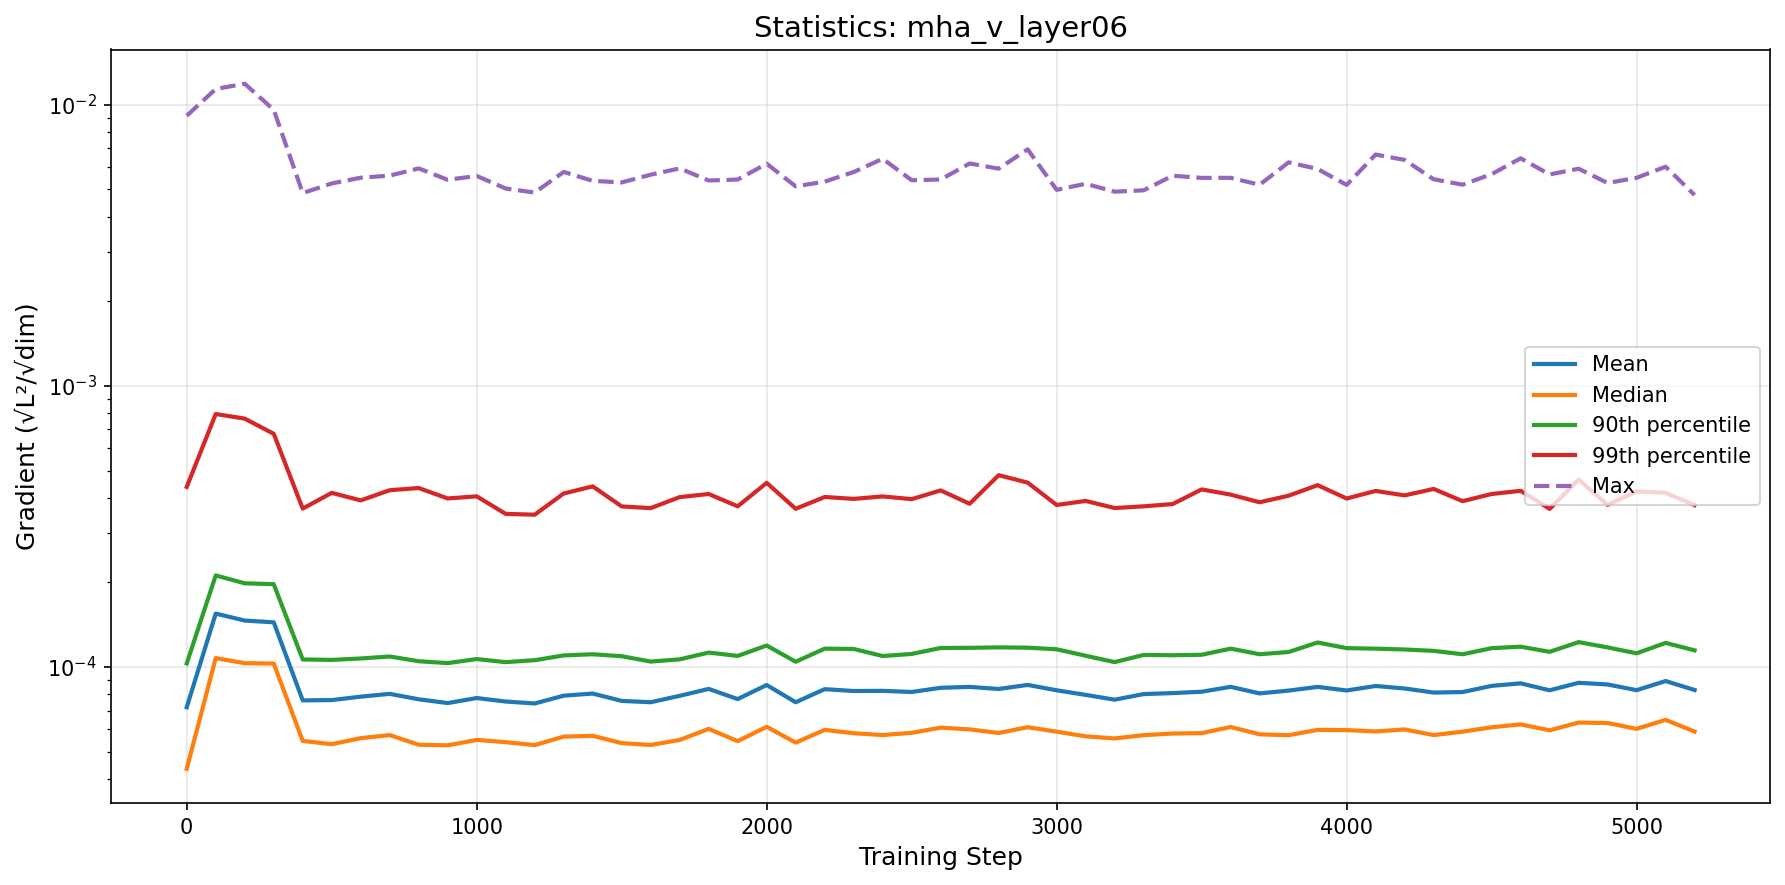

The file beside this chart, header and first rows:
step, mean, median, p90, p99, max
0, 7.190911652596046e-05, 4.343015098129399e-05, 0.000103, 0.0004373, 0.009141
100, 0.0001549, 0.0001076, 0.0002117, 0.0007944, 0.01139
200, 0.0001463, 0.0001032, 0.0001985, 0.000765, 0.01188
300, 0.0001442, 0.0001029, 0.0001971, 0.0006755, 0.009599
400, 7.607201000122846e-05, 5.4591360822087154e-05, 0.0001064, 0.0003661, 0.004853
500, 7.627669238883885e-05, 5.3155757996137254e-05, 0.000106, 0.0004164, 0.005252
600, 7.844333111352495e-05, 5.583326310443226e-05, 0.0001072, 0.0003915, 0.005503
700, 8.026225441426504e-05, 5.7245140851591714e-05, 0.000109, 0.0004256, 0.005599
800, 7.67672091979778e-05, 5.2897094064974226e-05, 0.0001048, 0.0004333, 0.005939
900, 7.442685636809594e-05, 5.264695209916681e-05, 0.0001032, 0.0003978, 0.005411
1000, 7.756000288290059e-05, 5.50405602552928e-05, 0.0001067, 0.0004048, 0.005585
1100, 7.53730766263061e-05, 5.4026451834943146e-05, 0.0001041, 0.0003506, 0.005038
1200, 7.418979186216543e-05, 5.27500560565386e-05, 0.0001057, 0.0003482, 0.004874
1300, 7.906835564394246e-05, 5.6539907745900564e-05, 0.00011, 0.0004143, 0.005771
1400, 8.046371733476982e-05, 5.6907352700363845e-05, 0.000111, 0.0004392, 0.005364
1500, 7.574943340671325e-05, 5.362165211408865e-05, 0.0001092, 0.0003726, 0.005296
1600, 7.495288834848322e-05, 5.279529796098359e-05, 0.0001046, 0.0003675, 0.005641
1700, 7.897201412479912e-05, 5.5022714150254615e-05, 0.0001065, 0.0004022, 0.005942
1800, 8.358021075188e-05, 6.023762944096234e-05, 0.0001126, 0.0004126, 0.005379
1900, 7.690538456829797e-05, 5.447886542242486e-05, 0.0001095, 0.000373, 0.005422
2000, 8.628345305794483e-05, 6.127309825387783e-05, 0.0001193, 0.000452, 0.006172
2100, 7.493733196132066e-05, 5.38412405148847e-05, 0.0001044, 0.0003655, 0.005128
2200, 8.341172778411224e-05, 5.976943066343665e-05, 0.0001162, 0.0004026, 0.00533
2300, 8.214823373009494e-05, 5.8134846767643467e-05, 0.0001159, 0.0003964, 0.005766
2400, 8.226203977252615e-05, 5.727122515963856e-05, 0.0001094, 0.0004044, 0.006427
2500, 8.149907545933794e-05, 5.831979069625959e-05, 0.0001113, 0.0003956, 0.005392
2600, 8.434449419374752e-05, 6.0846234191558324e-05, 0.0001169, 0.0004248, 0.005423
2700, 8.497041425162674e-05, 5.999885070195887e-05, 0.000117, 0.0003808, 0.006184
2800, 8.352879879477573e-05, 5.824971776746679e-05, 0.0001175, 0.0004814, 0.005928
2900, 8.635729544437254e-05, 6.108212983235717e-05, 0.0001172, 0.0004529, 0.006945
3000, 8.263972090105653e-05, 5.888737541681621e-05, 0.0001156, 0.0003771, 0.004984
3100, 7.958265795033575e-05, 5.667281766363885e-05, 0.0001097, 0.0003898, 0.005237
3200, 7.651989502578869e-05, 5.570552821154706e-05, 0.0001041, 0.0003678, 0.004909
3300, 8.011080551690546e-05, 5.722055720980279e-05, 0.0001104, 0.000373, 0.004964
3400, 8.076045648408581e-05, 5.7996687246486545e-05, 0.0001101, 0.0003799, 0.005596
3500, 8.167550968656607e-05, 5.8168128816760145e-05, 0.0001105, 0.0004284, 0.005496
3600, 8.499764132352539e-05, 6.118258170317858e-05, 0.0001162, 0.0004105, 0.005499
3700, 8.056889941648089e-05, 5.761636566603556e-05, 0.000111, 0.0003854, 0.005196
3800, 8.244154528824765e-05, 5.7207247664337046e-05, 0.0001131, 0.000407, 0.006242
3900, 8.496562983647696e-05, 5.975290150672663e-05, 0.0001223, 0.0004435, 0.005911
4000, 8.251775686980116e-05, 5.963272815279197e-05, 0.0001167, 0.0003976, 0.005189
4100, 8.558926530659911e-05, 5.899178904655855e-05, 0.0001162, 0.0004231, 0.006654
4200, 8.387731679298278e-05, 5.997312473482452e-05, 0.0001155, 0.0004079, 0.006368
4300, 8.111081238025366e-05, 5.727246752940118e-05, 0.0001141, 0.00043, 0.005434
4400, 8.14671952278039e-05, 5.888897430850193e-05, 0.000111, 0.000389, 0.005199
4500, 8.56805434210628e-05, 6.104394196881913e-05, 0.0001167, 0.0004125, 0.005667
4600, 8.748325652975706e-05, 6.249965372262523e-05, 0.0001181, 0.0004235, 0.006453
4700, 8.26352676698759e-05, 5.953231448074803e-05, 0.0001132, 0.0003651, 0.005653
4800, 8.787483686895874e-05, 6.345240399241447e-05, 0.0001226, 0.0004641, 0.005924
4900, 8.666954136669704e-05, 6.319860403891653e-05, 0.0001174, 0.0003774, 0.005272
5000, 8.271548356983008e-05, 6.025959555699956e-05, 0.0001119, 0.0004213, 0.005499
5100, 8.915804168298434e-05, 6.486095662694424e-05, 0.0001219, 0.0004166, 0.006023
5200, 8.282949975426033e-05, 5.89215342188254e-05, 0.0001146, 0.0003767, 0.004777
